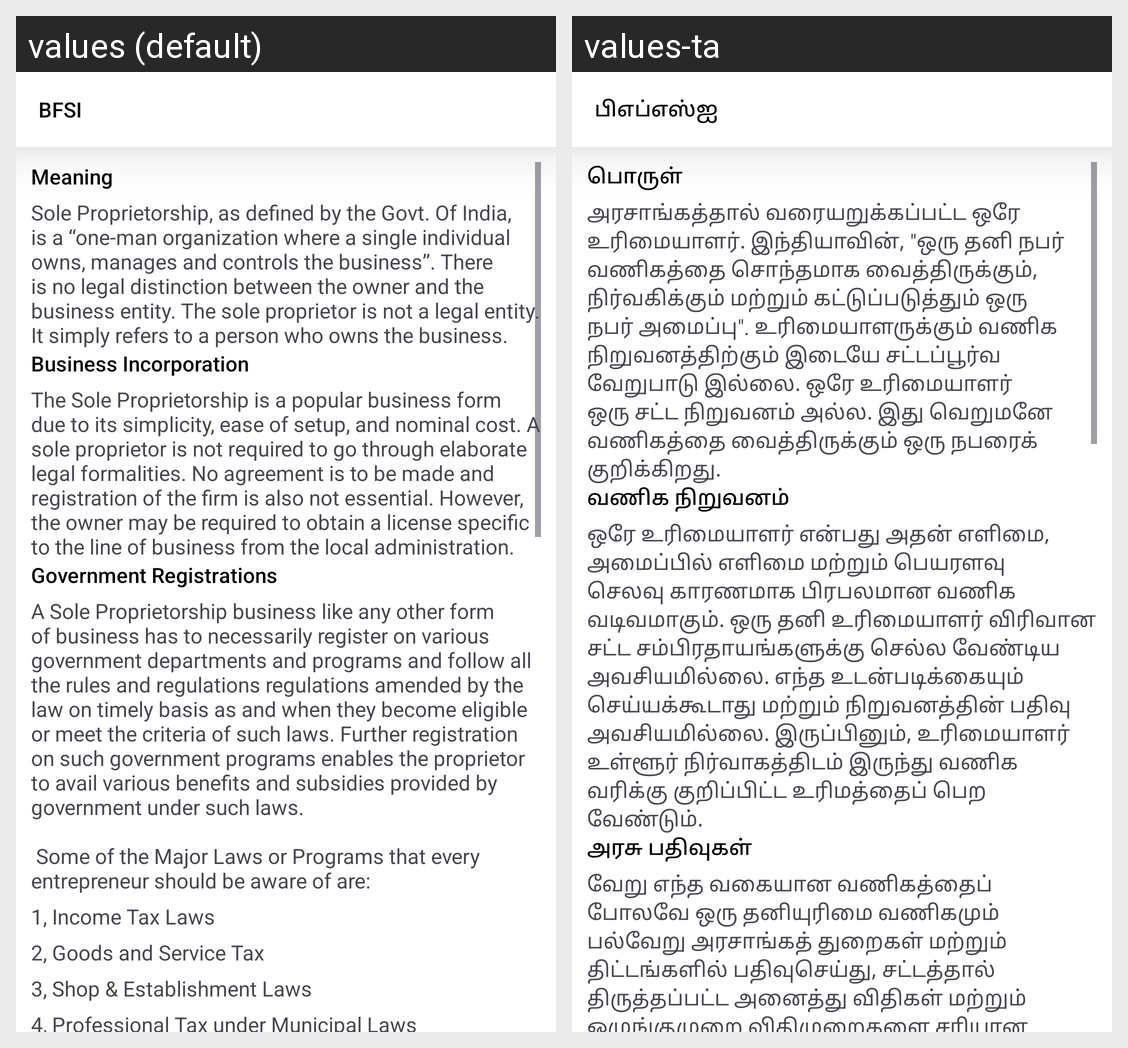

Translations of the strings shown on this Android screen, per locale in the grid:
Android screen res/layout/fragment_bfsi.xml rendered under 2 locales, left to right: values (default), values-ta. Device: Nexus 5 (rendered at 1080×1920; each locale shown at half size, 540×960, under a caption strip naming it); theme Theme.FincesMerchant.
Strings drawn on this screen, with the default value and each locale's value (text and hints the layout hard-codes, and strings that could not be matched under every locale, appear in the picture but are not listed):

bfsi
  values: BFSI
  values-ta: பிஎப்எஸ்ஐ

meaning
  values: Meaning
  values-ta: பொருள்

sole_proprietorship_as_defined_by_the_govt_of_india_is_a_one_man_organization_where_a_single_individual_owns_manages_and_controls_the_business_there_is_no_legal_distinction_between_the_owner_and_the_business_entity_the_sole_proprietor_is_not_a_legal_entity_it_simply_refers_to_a_person_who_owns_the_business
  values: Sole Proprietorship, as defined by the Govt. Of India, is a “one-man organization where a single individual owns, manages and controls the business”. There is no legal distinction between the owner and the business entity. The sole proprietor is not a legal entity. It simply refers to a person who owns the business.
  values-ta: அரசாங்கத்தால் வரையறுக்கப்பட்ட ஒரே உரிமையாளர். இந்தியாவின், "ஒரு தனி நபர் வணிகத்தை சொந்தமாக வைத்திருக்கும், நிர்வகிக்கும் மற்றும் கட்டுப்படுத்தும் ஒரு நபர் அமைப்பு". உரிமையாளருக்கும் வணிக நிறுவனத்திற்கும் இடையே சட்டப்பூர்வ வேறுபாடு இல்லை. ஒரே உரிமையாளர் ஒரு சட்ட நிறுவனம் அல்ல. இது வெறுமனே வணிகத்தை வைத்திருக்கும் ஒரு நபரைக் குறிக்கிறது.

business_incorporation
  values: Business Incorporation
  values-ta: வணிக நிறுவனம்

the_sole_proprietorship_is_a_popular_business_form_due_to_its_simplicity_ease_of_setup_and_nominal_cost_a_sole_proprietor_is_not_required_to_go_through_elaborate_legal_formalities_no_agreement_is_to_be_made_and_registration_of_the_firm_is_also_not_essential_however_the_owner_may_be_required_to_obtain_a_license_specific_to_the_line_of_business_from_the_local_administration
  values: The Sole Proprietorship is a popular business form due to its simplicity, ease of setup, and nominal cost. A sole proprietor is not required to go through elaborate legal formalities. No agreement is to be made and registration of the firm is also not essential. However, the owner may be required to obtain a license specific to the line of business from the local administration.
  values-ta: ஒரே உரிமையாளர் என்பது அதன் எளிமை, அமைப்பில் எளிமை மற்றும் பெயரளவு செலவு காரணமாக பிரபலமான வணிக வடிவமாகும். ஒரு தனி உரிமையாளர் விரிவான சட்ட சம்பிரதாயங்களுக்கு செல்ல வேண்டிய அவசியமில்லை. எந்த உடன்படிக்கையும் செய்யக்கூடாது மற்றும் நிறுவனத்தின் பதிவு அவசியமில்லை. இருப்பினும், உரிமையாளர் உள்ளூர் நிர்வாகத்திடம் இருந்து வணிக வரிக்கு குறிப்பிட்ட உரிமத்தைப் பெற வேண்டும்.

government_registrations
  values: Government Registrations
  values-ta: அரசு பதிவுகள்

a_sole_proprietorship_business_like_any_other_form_of_business_has_to_necessarily_register_on_various_government_departments_and_programs_and_follow_all_the_rules_and_regulations_regulations_amended_by_the_law_on_timely_basis_as_and_when_they_become_eligible_or_meet_the_criteria_of_such_laws_further_registration_on_such_government_programs_enables_the_proprietor_to_avail_various_benefits_and_subsidies_provided_by_government_under_such_laws_n_n_some_of_the_major_laws_or_programs_that_every_entrepreneur_should_be_aware_of_are
  values: A Sole Proprietorship business like any other form of business has to necessarily register on various government departments and programs and follow all the rules and regulations regulations amended by the law on timely basis as and when they become eligible or meet the criteria of such laws. Further registration on such government programs enables the proprietor to avail various benefits and …[clipped]
  values-ta: வேறு எந்த வகையான வணிகத்தைப் போலவே ஒரு தனியுரிமை வணிகமும் பல்வேறு அரசாங்கத் துறைகள் மற்றும் திட்டங்களில் பதிவுசெய்து, சட்டத்தால் திருத்தப்பட்ட அனைத்து விதிகள் மற்றும் ஒழுங்குமுறை விதிமுறைகளை சரியான நேரத்தில் பின்பற்ற வேண்டும். அத்தகைய அரசாங்கத் திட்டங்களில் மேலும் பதிவு செய்வது, அத்தகைய சட்டங்களின் கீழ் அரசாங்கத்தால் வழங்கப்படும் பல்வேறு சலுகைகள் மற்றும் மானியங்களைப் பெறுவதற்கு உரிமையாளருக்கு …[clipped]
